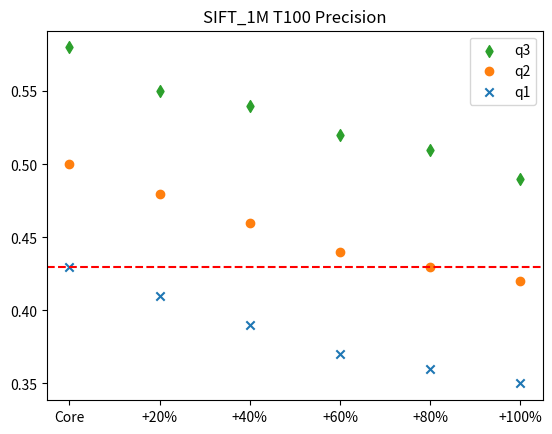

Write Python code to recreate this figure.
import matplotlib.pyplot as plt

q1_y = [0.43, 0.41, 0.39, 0.37, 0.36, 0.35]
q2_y = [0.5, 0.48, 0.46, 0.44, 0.43, 0.42]
q3_y = [0.58, 0.55, 0.54, 0.52, 0.51, 0.49]

x = ['Core', '+20%', '+40%', '+60%', '+80%', '+100%']

q1 = plt.scatter(x, q1_y, marker='x')
q2 = plt.scatter(x, q2_y, marker='o')
q3 = plt.scatter(x, q3_y, marker='d')

plt.axhline(y=0.43, color='r', linestyle='--')

plt.legend([q3, q2, q1], ['q3', 'q2', 'q1'])
plt.title('SIFT_1M T100 Precision')
plt.show()
